Run: headless pygame with SDL's dummy video driver; simulated clock (each Clock.tick advances the game by its frame time, no real sleeping); random seed 0; keys injected as events and as key.get_pressed() state; mouse plan: one left click at the window centre at the start of phase 2, then a move to the lower-right quarter at the start of phase 3.
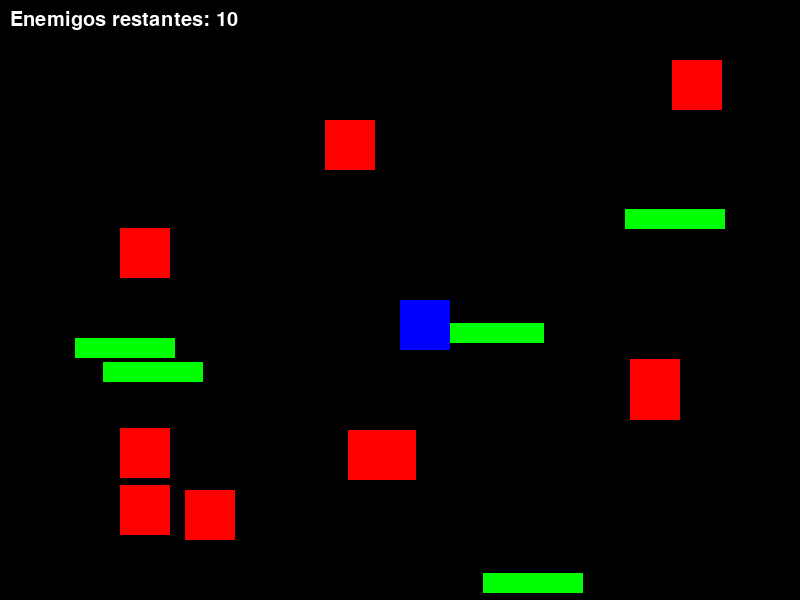
Frame 1 of 2 · flips 1–60 · no input
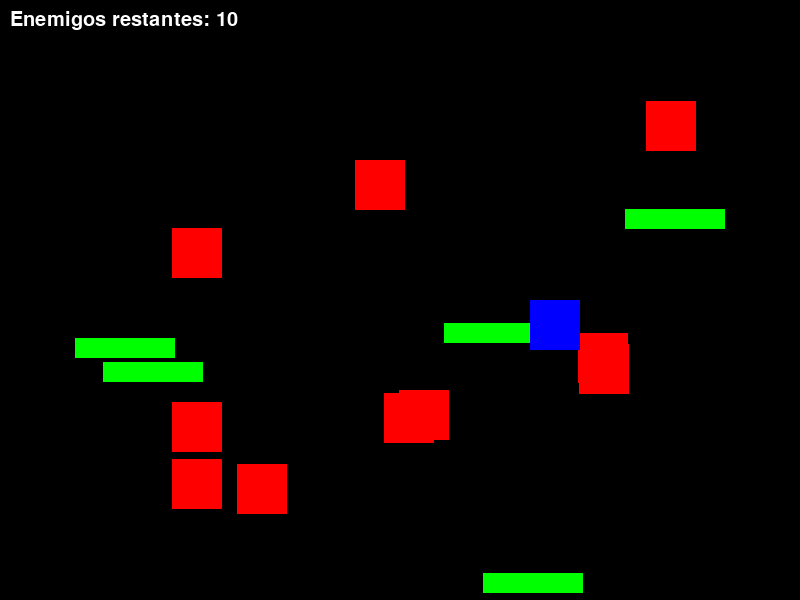
Frame 2 of 2 · flips 61–180 · clicked the window centre · tapped SPACE, RETURN · held RIGHT (→), D (game ended)

The pygame program that drew these frames:

# José Eduardo Williams 23-EISN-2-048
import pygame
import random
import math
import time

# Inicializar Pygame
pygame.init()

# Dimensiones de la ventana
ancho_pantalla = 800
alto_pantalla = 600
screen = pygame.display.set_mode((ancho_pantalla, alto_pantalla))
pygame.display.set_caption("Survive Cube")

# Colores
BLANCO = (255, 255, 255)
NEGRO = (0, 0, 0)
ROJO = (255, 0, 0)
AZUL = (0, 0, 255)
VERDE = (0, 255, 0)

# José Eduardo Williams 23-EISN-2-048
# Configuración del personaje
ancho_jugador = 50
alto_jugador = 50
jugador_x = ancho_pantalla // 2
jugador_y = alto_pantalla // 2
jugador_velocidad = 5

# Configuración de los enemigos
enemigo_ancho = 50
enemigo_alto = 50
enemigo_velocidad = 2
enemigo_conteo = 10

# Configuración de los obstáculos
obstaculo_ancho = 100
obstaculo_alto = 20

# Fuente para el texto
font = pygame.font.SysFont("Arial", 30)

# José Eduardo Williams 23-EISN-2-048
# Función para mostrar texto en pantalla
def dibujar_contador(text, x, y):
    label = font.render(text, True, BLANCO)
    screen.blit(label, (x, y))

# Función para mover al jugador
def mover_jugador(keys, x, y):
    if keys[pygame.K_w]:
        y -= jugador_velocidad
    if keys[pygame.K_s]:
        y += jugador_velocidad
    if keys[pygame.K_a]:
        x -= jugador_velocidad
    if keys[pygame.K_d]:
        x += jugador_velocidad
    return x, y


# Función para generar enemigos desde los bordes
def generar_enemigos(count):
    enemigos = []
    for _ in range(count):
        side = random.choice(['top', 'bottom', 'left', 'right'])
        if side == 'top':
            x = random.randint(0, ancho_pantalla - enemigo_ancho)
            y = 0
        elif side == 'bottom':
            x = random.randint(0, ancho_pantalla - enemigo_ancho)
            y = alto_pantalla - enemigo_alto
        elif side == 'left':
            x = 0
            y = random.randint(0, alto_pantalla - enemigo_alto)
        elif side == 'right':
            x = ancho_pantalla - enemigo_ancho
            y = random.randint(0, alto_pantalla - enemigo_alto)
        enemigos.append(pygame.Rect(x, y, enemigo_ancho, enemigo_alto))
    return enemigos

# José Eduardo Williams 23-EISN-2-048
# Función para mover los enemigos hacia el jugador
def mover_enemigos(enemigos, jugador_rect):
    for enemigo in enemigos:
        angulo = math.atan2(jugador_rect.centery - enemigo.centery, jugador_rect.centerx - enemigo.centerx)
        velocidad = [math.cos(angulo) * enemigo_velocidad, math.sin(angulo) * enemigo_velocidad]
        enemigo.x += velocidad[0]
        enemigo.y += velocidad[1]

# Función para disparar (con temporizador)
def disparar(jugador_rect, disparos, ultimo_disparo):
    tiempo_actual = time.time()
    if tiempo_actual - ultimo_disparo > 2:  # Disparar solo si han pasado 2 segundos
        if pygame.mouse.get_pressed()[0]:
            mouse_x, mouse_y = pygame.mouse.get_pos()
            angulo = math.atan2(mouse_y - jugador_rect.centery, mouse_x - jugador_rect.centerx)
            velocidad = [math.cos(angulo) * 5, math.sin(angulo) * 5]
            disparo = pygame.Rect(jugador_rect.centerx - 5, jugador_rect.centery - 5, 10, 10)
            disparos.append([disparo, velocidad])
            ultimo_disparo = tiempo_actual  # Actualizar el tiempo del último disparo
    return ultimo_disparo

# José Eduardo Williams 23-EISN-2-048
# Función para mover las balas
def mover_balas(disparos):
    for disparo in disparos:
        disparo[0].x += disparo[1][0]
        disparo[0].y += disparo[1][1]

# Función para detectar colisiones
def revisar_colisiones(disparos, enemigos, obstaculos, jugador_rect):
    global running
    for disparo in disparos[:]:
        for enemigo in enemigos[:]:
            if disparo[0].colliderect(enemigo):
                enemigos.remove(enemigo)
                disparos.remove(disparo)
                break
        for obstaculo in obstaculos:
            if disparo[0].colliderect(obstaculo):
                disparos.remove(disparo)
                break
    for enemigo in enemigos:
        if enemigo.colliderect(jugador_rect):
            running = False  # El jugador pierde el juego si un enemigo lo toca

# Función para mover los obstáculos
def mover_obstaculos(obstaculos):
    for obstaculo in obstaculos:
        obstaculo.x = random.randint(0, ancho_pantalla - obstaculo_ancho)
        obstaculo.y = random.randint(0, alto_pantalla - obstaculo_alto)

# José Eduardo Williams 23-EISN-2-048
# Función para crear obstáculos
def crear_obstaculos():
    obstaculos = []
    for _ in range(5):  # Número de obstáculos
        x = random.randint(0, ancho_pantalla - obstaculo_ancho)
        y = random.randint(0, alto_pantalla - obstaculo_alto)
        obstaculos.append(pygame.Rect(x, y, obstaculo_ancho, obstaculo_alto))
    return obstaculos

# José Eduardo Williams 23-EISN-2-048
# Función principal
def game_loop():
    global running, enemigo_conteo
    running = True
    jugador_rect = pygame.Rect(jugador_x, jugador_y, ancho_jugador, alto_jugador)
    disparos = []
    enemigos = generar_enemigos(enemigo_conteo)
    obstaculos = crear_obstaculos()
    ultimo_disparo = time.time()  # Iniciar temporizador para disparos
    clock = pygame.time.Clock()

    while running:
        screen.fill(NEGRO)
        for event in pygame.event.get():
            if event.type == pygame.QUIT:
                running = False

        keys = pygame.key.get_pressed()
        jugador_rect.x, jugador_rect.y = mover_jugador(keys, jugador_rect.x, jugador_rect.y)

        ultimo_disparo = disparar(jugador_rect, disparos, ultimo_disparo)
        mover_balas(disparos)
        mover_enemigos(enemigos, jugador_rect)
        revisar_colisiones(disparos, enemigos, obstaculos, jugador_rect)

        if not enemigos:
            enemigo_conteo += 4
            enemigos = generar_enemigos(enemigo_conteo)
            mover_obstaculos(obstaculos)

        dibujar_contador(f"Enemigos restantes: {len(enemigos)}", 10, 10)

        for enemigo in enemigos:
            pygame.draw.rect(screen, ROJO, enemigo)

        for obstaculo in obstaculos:
            pygame.draw.rect(screen, VERDE, obstaculo)

        for disparo in disparos:
            pygame.draw.rect(screen, BLANCO, disparo[0])

        pygame.draw.rect(screen, AZUL, jugador_rect)

        pygame.display.update()
        clock.tick(60)

    pygame.quit()

# Ejecutar el juego
game_loop()
# José Eduardo Williams 23-EISN-2-048
